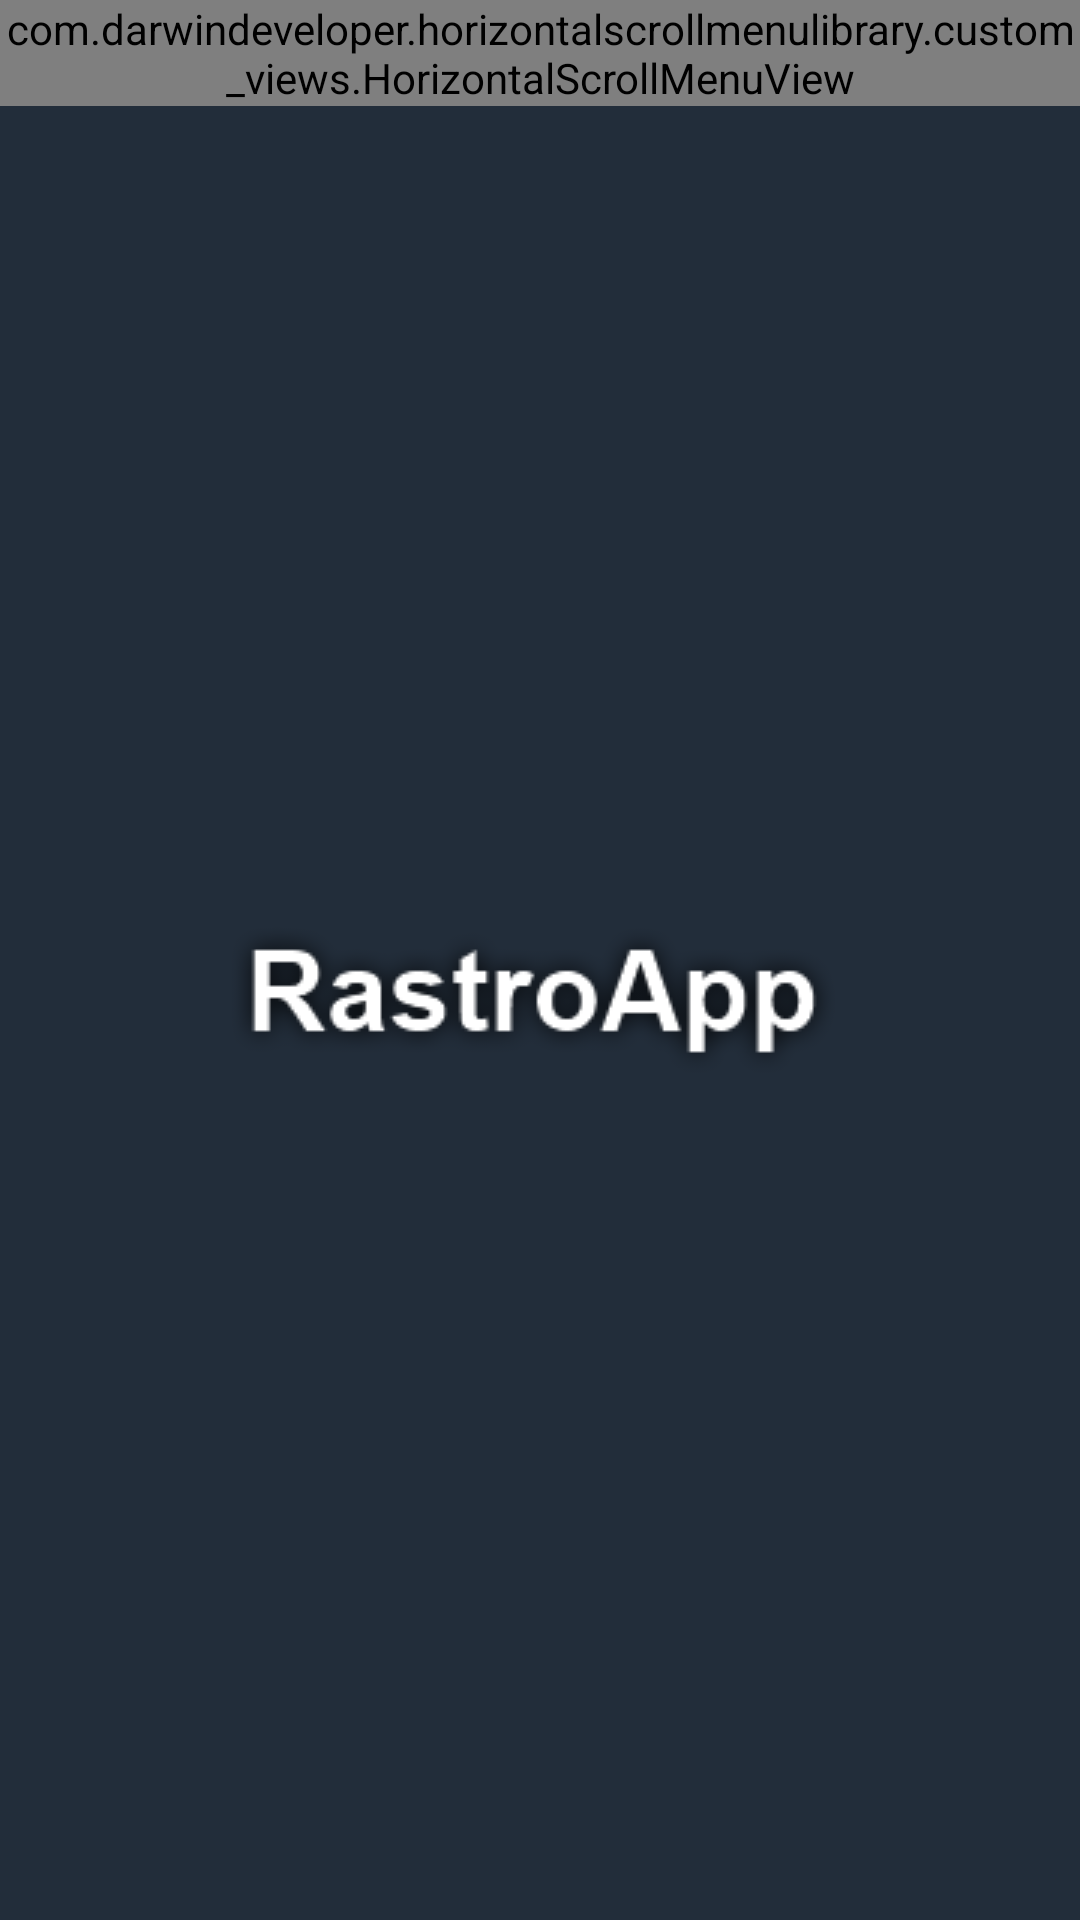

Android layout source for this screen:
<!-- AndroidManifest.xml: application theme AppTheme -->
<!-- res/layout/activity_main.xml -->
<?xml version="1.0" encoding="utf-8"?>
<android.support.constraint.ConstraintLayout xmlns:android="http://schemas.android.com/apk/res/android"
    xmlns:app="http://schemas.android.com/apk/res-auto"
    xmlns:tools="http://schemas.android.com/tools"
    android:layout_width="match_parent"
    android:layout_height="match_parent"
    tools:context=".MainActivity"
    android:background="@color/colorPrimaryDark">

    <com.darwindeveloper.horizontalscrollmenulibrary.custom_views.HorizontalScrollMenuView
        android:id="@+id/horizontal_menu"
        android:layout_width="match_parent"
        android:layout_height="wrap_content"
        app:backgroundMenuColor="@color/colorPrimary"
        app:icon_height="60dp"
        app:icon_width="60dp"
        app:item_backgroundColor="@color/colorPrimary"
        app:item_colorSelected="@color/colorAccent"
        app:backgroundNotifications="@color/colorAccent"
        app:item_marginBottom="4dp"
        app:item_marginLeft="4dp"
        app:item_marginRight="4dp"
        app:item_marginTop="4dp"
        app:item_textColor="@color/colorPrimaryDark"
        app:item_textSize="7sp"

        app:layout_constraintEnd_toEndOf="parent"
        app:layout_constraintStart_toStartOf="parent"
        app:layout_constraintTop_toTopOf="parent"
        />

    <FrameLayout
        android:id="@+id/frameLayout"
        android:layout_width="match_parent"
        android:layout_height="0dp"
        android:layout_marginStart="16dp"

        android:layout_marginLeft="16dp"
        android:layout_marginTop="16dp"
        android:layout_marginEnd="16dp"
        android:layout_marginRight="16dp"
        android:layout_marginBottom="24dp"

        app:layout_constraintBottom_toBottomOf="parent"
        app:layout_constraintEnd_toEndOf="parent"
        app:layout_constraintStart_toStartOf="parent"
        app:layout_constraintTop_toBottomOf="@+id/horizontal_menu">

        <ImageView
            android:layout_width="wrap_content"
            android:layout_height="wrap_content"
            android:layout_gravity="center"
            android:background="@drawable/login_logo" />

    </FrameLayout>


</android.support.constraint.ConstraintLayout>
<!-- resources referenced by this layout -->
<resources>
  <color name="colorAccent">#16A085</color>
  <color name="colorPrimary">#16A085</color>
  <color name="colorPrimaryDark">#222D3A</color>
  <!-- drawable login_logo: png bitmap (drawable, 10710 bytes) -->
  <style name="AppTheme" parent="Theme.AppCompat.Light.NoActionBar">
          
          <item name="colorPrimary">@color/colorPrimary</item>
          <item name="colorPrimaryDark">@color/colorPrimaryDark</item>
          <item name="colorAccent">@color/colorAccent</item>
      </style>
</resources>
